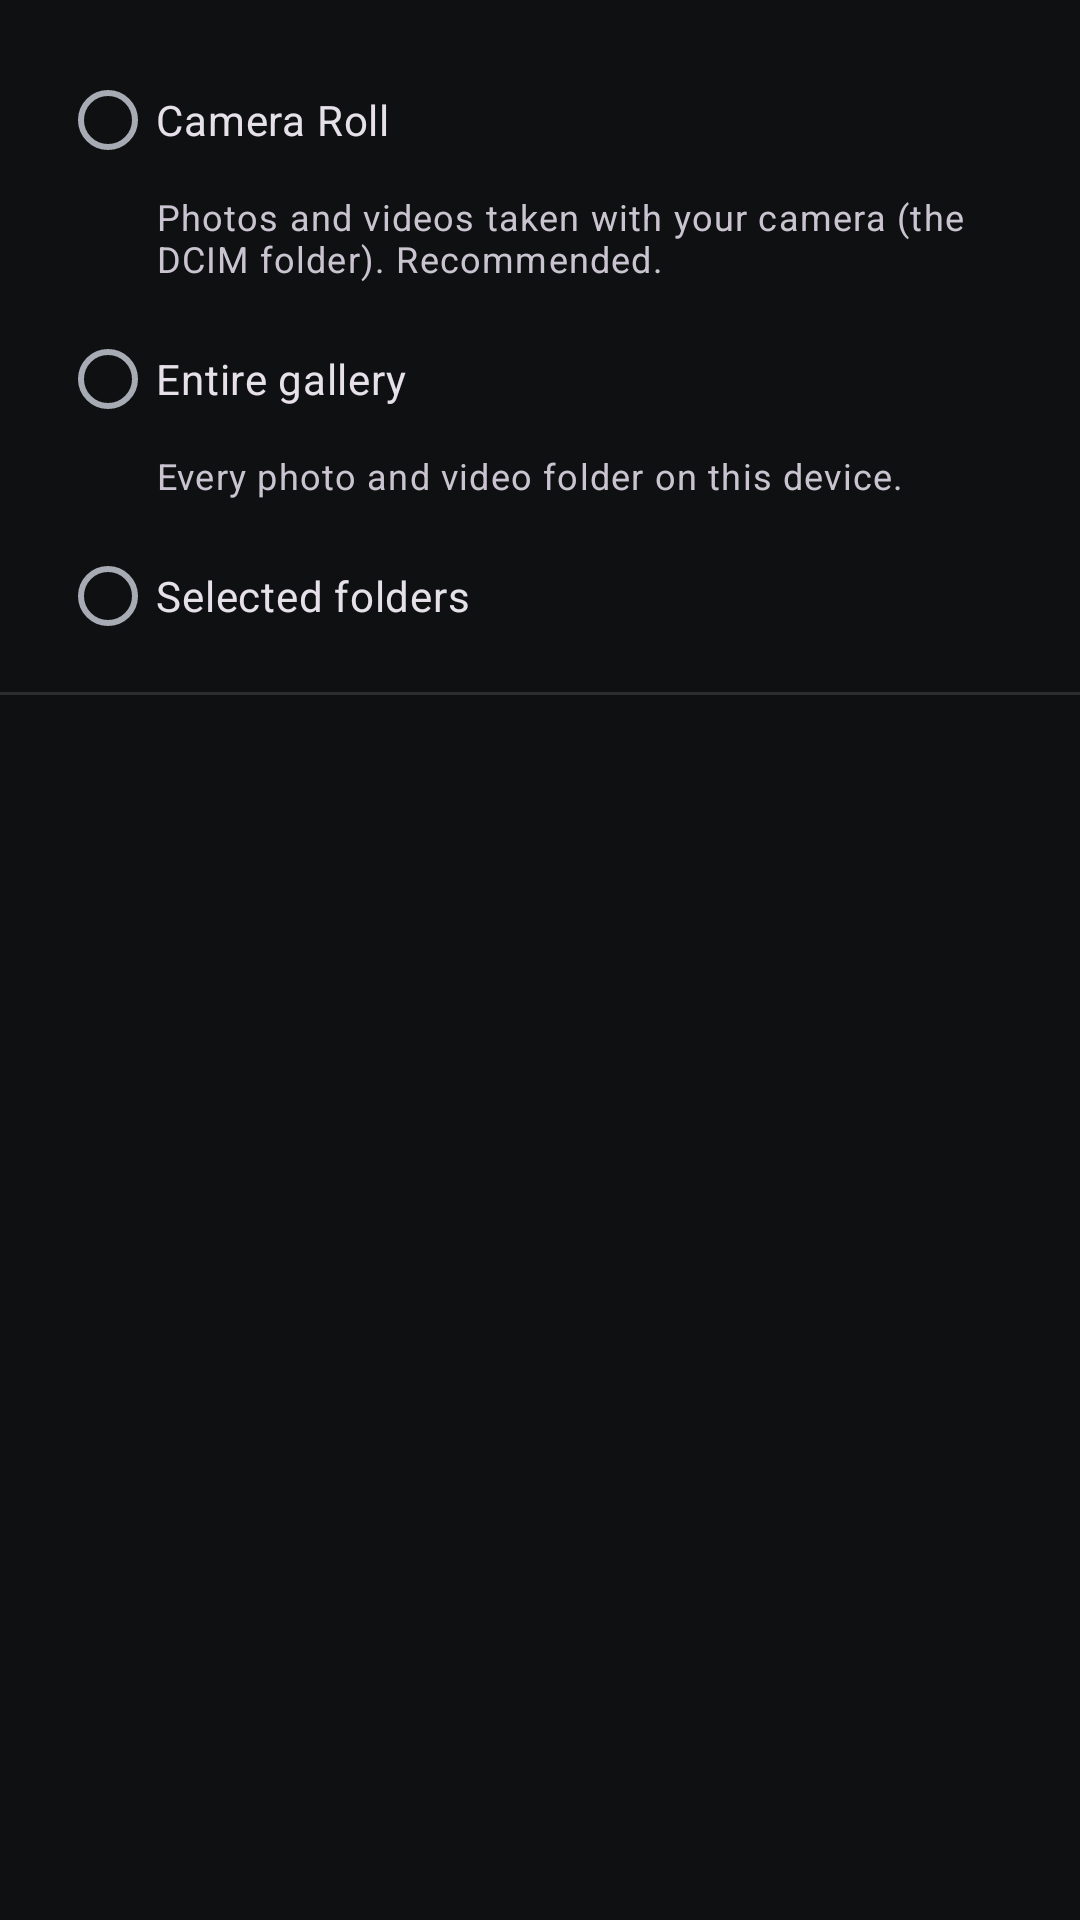

Write the Android layout XML for this screen, with the resource values it uses.
<!-- AndroidManifest.xml: application theme Theme.PhotoSync -->
<!-- res/layout/activity_backup_source.xml -->
<?xml version="1.0" encoding="utf-8"?>
<LinearLayout xmlns:android="http://schemas.android.com/apk/res/android"
    android:layout_width="match_parent"
    android:layout_height="match_parent"
    android:orientation="vertical">

    <RadioGroup
        android:id="@+id/modeGroup"
        android:layout_width="match_parent"
        android:layout_height="wrap_content"
        android:orientation="vertical"
        android:paddingHorizontal="20dp"
        android:paddingTop="16dp">

        <RadioButton
            android:id="@+id/modeCamera"
            android:layout_width="match_parent"
            android:layout_height="wrap_content"
            android:text="@string/mode_camera" />

        <TextView
            android:layout_width="match_parent"
            android:layout_height="wrap_content"
            android:layout_marginStart="32dp"
            android:layout_marginBottom="8dp"
            android:text="@string/mode_camera_desc"
            android:textAppearance="?attr/textAppearanceBodySmall" />

        <RadioButton
            android:id="@+id/modeAll"
            android:layout_width="match_parent"
            android:layout_height="wrap_content"
            android:text="@string/mode_all" />

        <TextView
            android:layout_width="match_parent"
            android:layout_height="wrap_content"
            android:layout_marginStart="32dp"
            android:layout_marginBottom="8dp"
            android:text="@string/mode_all_desc"
            android:textAppearance="?attr/textAppearanceBodySmall" />

        <RadioButton
            android:id="@+id/modeCustom"
            android:layout_width="match_parent"
            android:layout_height="wrap_content"
            android:text="@string/mode_custom" />
    </RadioGroup>

    <View
        android:layout_width="match_parent"
        android:layout_height="1dp"
        android:layout_marginTop="8dp"
        android:background="?android:attr/listDivider" />

    <TextView
        android:id="@+id/foldersHint"
        android:layout_width="match_parent"
        android:layout_height="wrap_content"
        android:paddingHorizontal="20dp"
        android:paddingVertical="12dp"
        android:textAppearance="?attr/textAppearanceBodyMedium" />

    <FrameLayout
        android:layout_width="match_parent"
        android:layout_height="0dp"
        android:layout_weight="1">

        <androidx.recyclerview.widget.RecyclerView
            android:id="@+id/folderList"
            android:layout_width="match_parent"
            android:layout_height="match_parent"
            android:clipToPadding="false"
            android:paddingBottom="16dp" />

        <TextView
            android:id="@+id/foldersEmpty"
            android:layout_width="wrap_content"
            android:layout_height="wrap_content"
            android:layout_gravity="center"
            android:padding="32dp"
            android:text="@string/folders_empty"
            android:textAppearance="?attr/textAppearanceBodyLarge"
            android:visibility="gone" />
    </FrameLayout>

</LinearLayout>
<!-- resources referenced by this layout -->
<resources>
  <string name="folders_empty">No folders found on this device</string>
  <string name="mode_all">Entire gallery</string>
  <string name="mode_all_desc">Every photo and video folder on this device.</string>
  <string name="mode_camera">Camera Roll</string>
  <string name="mode_camera_desc">Photos and videos taken with your camera (the DCIM folder). Recommended.</string>
  <string name="mode_custom">Selected folders</string>
  <style name="Theme.PhotoSync" parent="Theme.Material3.Dark.NoActionBar">
          <item name="android:colorBackground">@color/bg</item>
          <item name="android:windowBackground">@color/bg</item>
          <item name="colorSurface">@color/surface</item>
          <item name="colorSurfaceContainer">@color/surface_container</item>
          <item name="colorSurfaceContainerLow">@color/surface</item>
          <item name="colorSurfaceContainerHigh">@color/surface_container</item>
          <item name="colorPrimary">@color/accent</item>
          <item name="colorOnPrimary">@color/on_accent</item>
          <item name="colorOnBackground">@color/text_primary</item>
          <item name="colorOnSurface">@color/text_primary</item>
          <item name="colorOnSurfaceVariant">@color/text_secondary</item>
          <item name="android:statusBarColor">@color/bg</item>
          <item name="android:navigationBarColor">@color/bg</item>
      </style>
  <color name="bg">#0F1012</color>
  <color name="surface">#1A1C20</color>
  <color name="surface_container">#212429</color>
  <color name="accent">#7C5CF0</color>
  <color name="on_accent">#FFFFFF</color>
  <color name="text_primary">#ECEDEF</color>
  <color name="text_secondary">#A7ABB3</color>
</resources>
